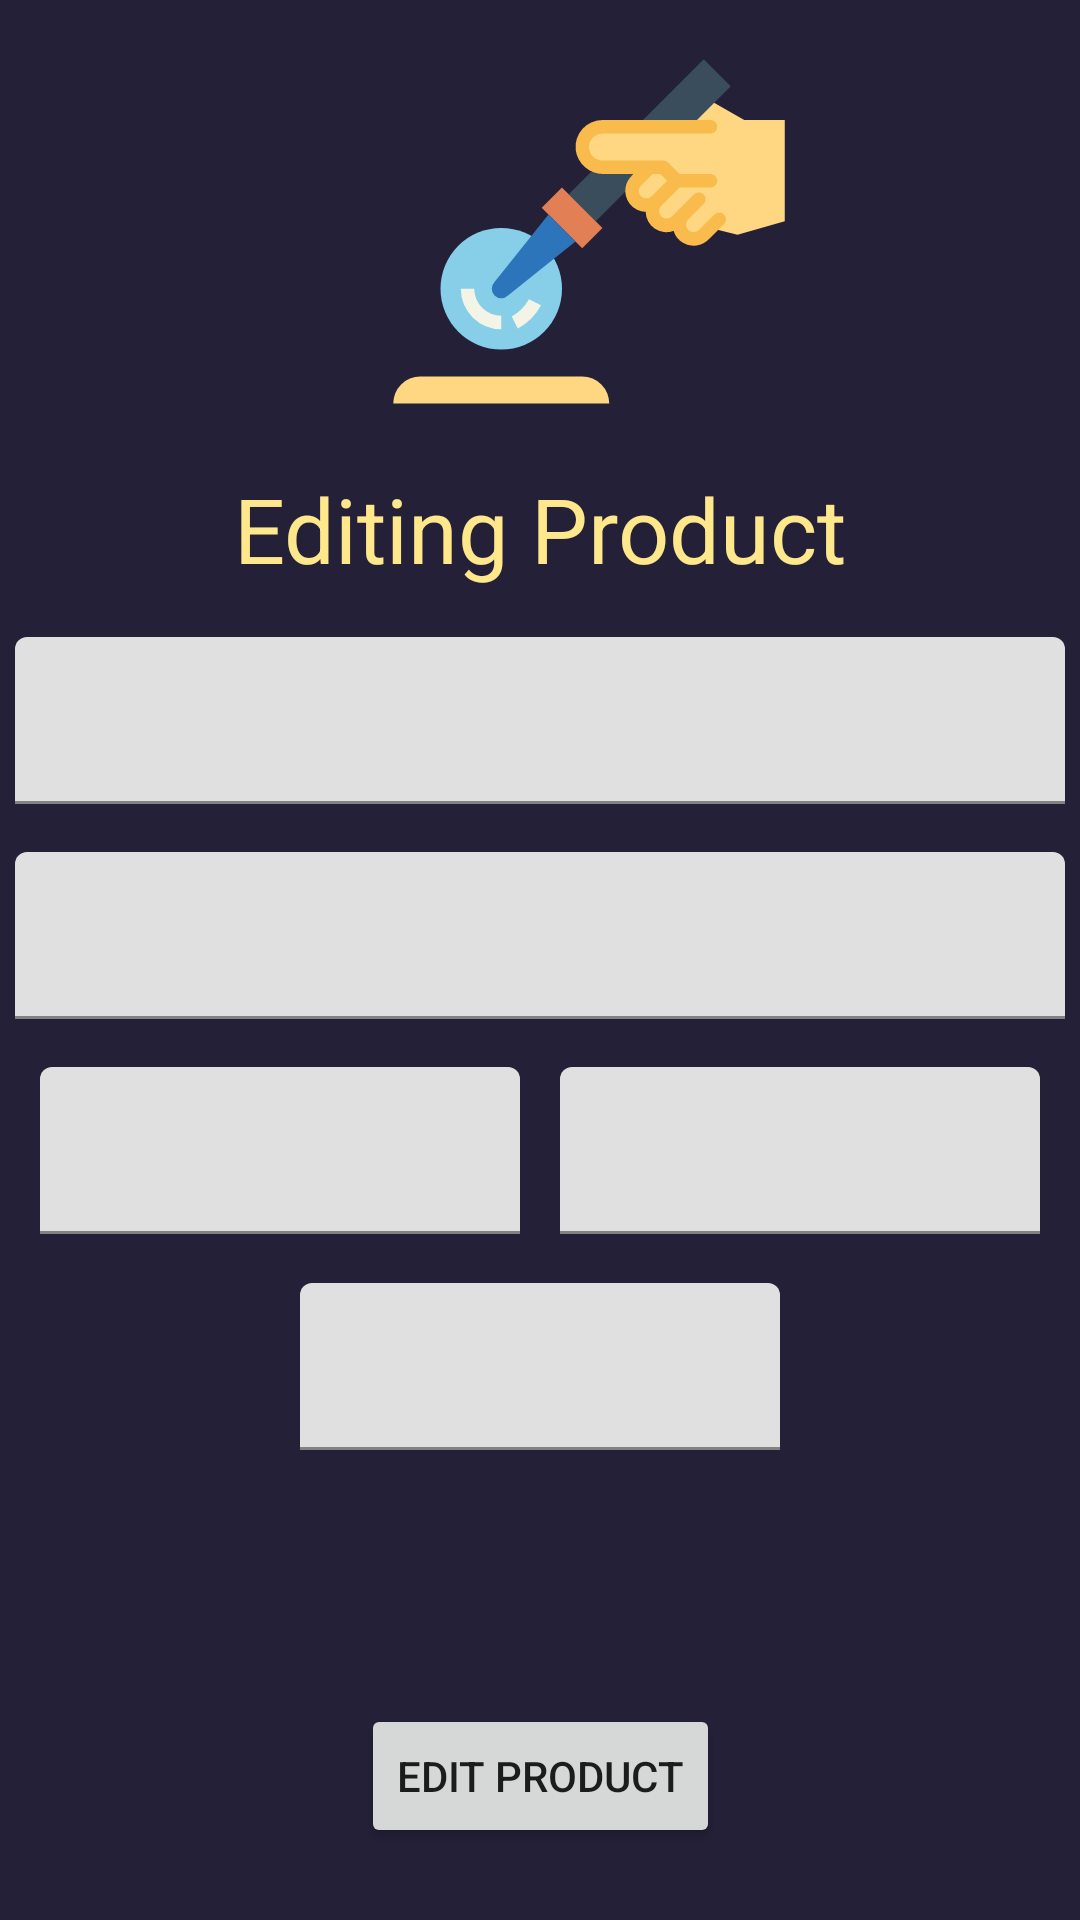

The Android layout XML behind this screen, and the referenced resources:
<!-- AndroidManifest.xml: application theme Theme.PizzaCodeAPP -->
<!-- res/layout/activity_edit_products_admin.xml -->
<?xml version="1.0" encoding="utf-8"?>
<androidx.constraintlayout.widget.ConstraintLayout
    xmlns:android="http://schemas.android.com/apk/res/android"
    xmlns:app="http://schemas.android.com/apk/res-auto"
    xmlns:tools="http://schemas.android.com/tools"
    android:layout_width="match_parent"
    android:layout_height="match_parent"
    android:background="@color/dark_purple"
    tools:context=".EditProductsAdminActivity">

    <Button
        android:id="@+id/button_add_product"
        android:layout_width="wrap_content"
        android:layout_height="wrap_content"
        android:layout_marginBottom="24dp"
        android:text="Edit Product"
        app:layout_constraintBottom_toBottomOf="parent"
        app:layout_constraintEnd_toEndOf="parent"
        app:layout_constraintStart_toStartOf="parent" />

    <com.google.android.material.textfield.TextInputLayout
        android:id="@+id/textInputLayout7"
        android:layout_width="350dp"
        android:layout_height="wrap_content"
        android:layout_marginTop="16dp"
        app:layout_constraintEnd_toEndOf="parent"
        app:layout_constraintStart_toStartOf="parent"
        app:layout_constraintTop_toBottomOf="@+id/textView4">

        <com.google.android.material.textfield.TextInputEditText
            android:id="@+id/add_product_name"
            android:layout_width="match_parent"
            android:layout_height="wrap_content" />
    </com.google.android.material.textfield.TextInputLayout>

    <com.google.android.material.textfield.TextInputLayout
        android:id="@+id/textInputLayout6"
        android:layout_width="350dp"
        android:layout_height="wrap_content"
        android:layout_marginTop="16dp"
        app:layout_constraintEnd_toEndOf="parent"
        app:layout_constraintStart_toStartOf="parent"
        app:layout_constraintTop_toBottomOf="@+id/textInputLayout7">

        <com.google.android.material.textfield.TextInputEditText
            android:id="@+id/add_product_description"
            android:layout_width="match_parent"
            android:layout_height="wrap_content"/>
    </com.google.android.material.textfield.TextInputLayout>

    <com.google.android.material.textfield.TextInputLayout
        android:id="@+id/lay_price"
        android:layout_width="160dp"
        android:layout_height="56dp"
        android:layout_marginTop="16dp"
        app:layout_constraintEnd_toStartOf="@+id/lay_n_stock"
        app:layout_constraintStart_toStartOf="parent"
        app:layout_constraintTop_toBottomOf="@+id/textInputLayout6">

        <com.google.android.material.textfield.TextInputEditText
            android:id="@+id/add_product_price"
            android:layout_width="match_parent"
            android:layout_height="wrap_content"
            android:inputType="numberDecimal" />
    </com.google.android.material.textfield.TextInputLayout>

    <com.google.android.material.textfield.TextInputLayout
        android:id="@+id/lay_n_stock"
        android:layout_width="160dp"
        android:layout_height="wrap_content"
        app:layout_constraintEnd_toEndOf="parent"
        app:layout_constraintStart_toEndOf="@id/lay_price"
        app:layout_constraintTop_toTopOf="@id/lay_price">

        <com.google.android.material.textfield.TextInputEditText
            android:id="@+id/add_product_n_stock"
            android:layout_width="match_parent"
            android:layout_height="wrap_content"
            android:inputType="number" />
    </com.google.android.material.textfield.TextInputLayout>

    <TextView
        android:id="@+id/textView4"
        android:layout_width="wrap_content"
        android:layout_height="wrap_content"
        android:layout_marginTop="8dp"
        android:text="Editing Product"
        android:textColor="@color/yellow_crayola"
        android:textSize="30sp"
        app:layout_constraintEnd_toEndOf="parent"
        app:layout_constraintStart_toStartOf="parent"
        app:layout_constraintTop_toBottomOf="@+id/imageView4" />

    <ImageView
        android:id="@+id/imageView4"
        android:layout_width="222dp"
        android:layout_height="144dp"
        android:layout_marginTop="4dp"
        app:layout_constraintEnd_toEndOf="parent"
        app:layout_constraintHorizontal_bias="0.619"
        app:layout_constraintStart_toStartOf="parent"
        app:layout_constraintTop_toTopOf="parent"
        app:srcCompat="@drawable/ic_cortador_de_pizza" />

    <com.google.android.material.textfield.TextInputLayout
        android:id="@+id/lay"
        android:layout_width="160dp"
        android:layout_height="56dp"
        android:layout_marginTop="16dp"
        app:layout_constraintEnd_toEndOf="parent"
        app:layout_constraintStart_toStartOf="parent"
        app:layout_constraintTop_toBottomOf="@+id/lay_price">

        <com.google.android.material.textfield.TextInputEditText
            android:id="@+id/add_product_tipo"
            android:layout_width="match_parent"
            android:layout_height="wrap_content"
            android:inputType="text" />
    </com.google.android.material.textfield.TextInputLayout>

</androidx.constraintlayout.widget.ConstraintLayout>
<!-- resources referenced by this layout -->
<resources>
  <color name="dark_purple">#242038</color>
  <color name="yellow_crayola">#FFE78C</color>
  <!-- drawable ic_cortador_de_pizza: vector/xml drawable (drawable, 2498 chars, omitted) -->
  <style name="Theme.PizzaCodeAPP" parent="Theme.MaterialComponents.DayNight.DarkActionBar">
          
          <item name="colorPrimary">@color/purple_500</item>
          <item name="colorPrimaryVariant">@color/purple_700</item>
          <item name="colorOnPrimary">@color/white</item>
          
          <item name="colorSecondary">@color/teal_200</item>
          <item name="colorSecondaryVariant">@color/teal_700</item>
          <item name="colorOnSecondary">@color/black</item>
          
          <item name="android:statusBarColor" tools:targetApi="l">?attr/colorPrimaryVariant</item>
          
      </style>
  <color name="purple_500">#FF6200EE</color>
  <color name="purple_700">#FF3700B3</color>
  <color name="white">#FFFFFFFF</color>
  <color name="teal_200">#FF03DAC5</color>
  <color name="teal_700">#FF018786</color>
  <color name="black">#FF000000</color>
</resources>
